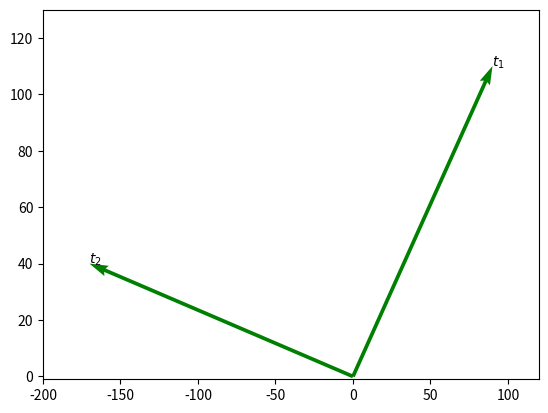

This figure's Python source:
import numpy as np
import matplotlib.pyplot as plt

vvec = np.array([[0, 0, 90, 110], [0, 0, -170, 40]])
vx1, vy1, vx2, vy2 = zip(*vvec)
plt.figure()
ax = plt.gca()
ax.quiver(vx1, vy1, vx2, vy2, angles='xy', scale_units='xy', scale=1, color='g')
ax.set_xlim([-200, 120])
ax.set_ylim([-1, 130])
plt.draw()
plt.scatter([vx2[0], vy2[0]], [vx2[1], vx2[1]], color='black')

plt.annotate(r'$t_1$', [vx2[0], vy2[0]])
plt.annotate(r'$t_2$', [vx2[1], vy2[1]])

plt.savefig('3_05')
plt.show()

